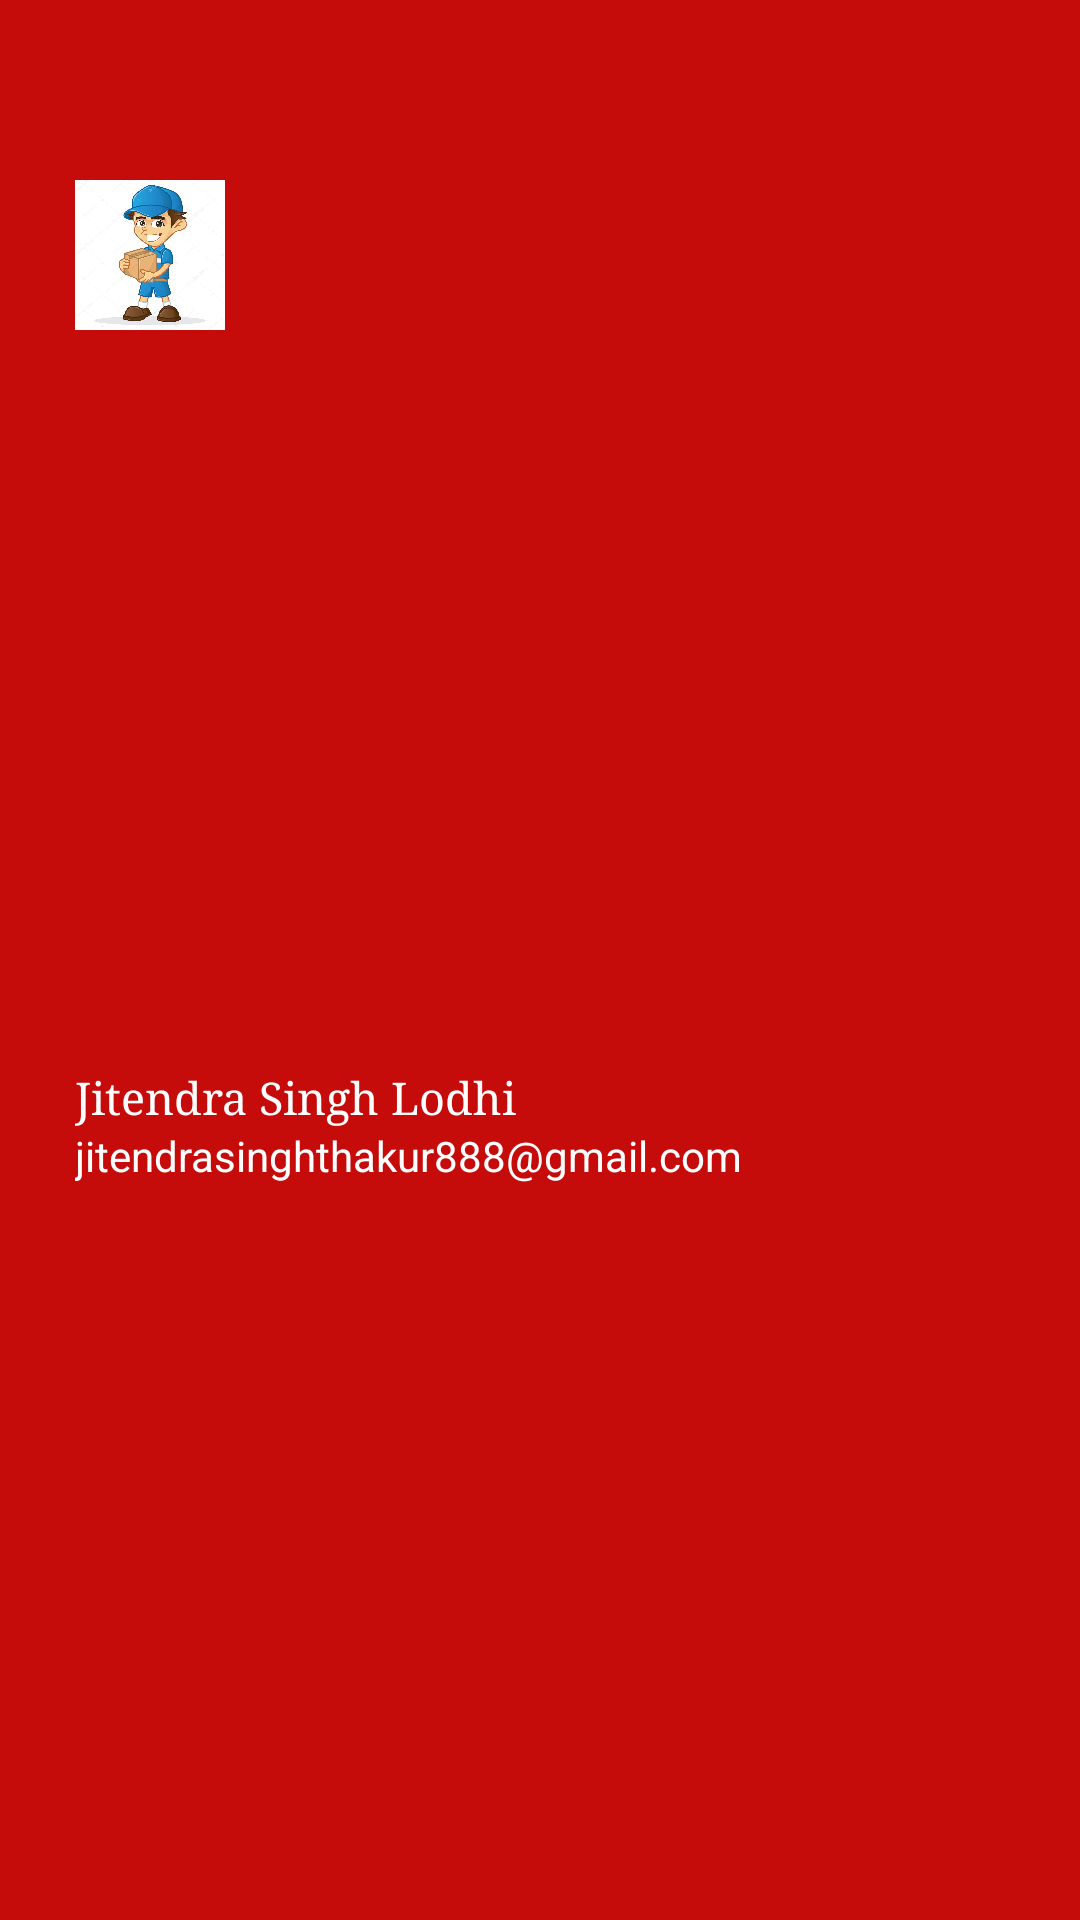

Here is an Android app screen rendered from its layout file. Give the layout XML and the strings, colors and styles it references.
<!-- AndroidManifest.xml: application theme Theme.StayHome -->
<!-- res/layout/header_navigation_drawer.xml -->
<?xml version="1.0" encoding="utf-8"?>
<androidx.constraintlayout.widget.ConstraintLayout xmlns:android="http://schemas.android.com/apk/res/android"
    xmlns:app="http://schemas.android.com/apk/res-auto"
    xmlns:tools="http://schemas.android.com/tools"
    android:background="@color/red"
    android:paddingTop="50dp"
    android:paddingStart="15dp"
    android:layout_width="match_parent"
    android:layout_height="wrap_content">

    <ImageView
        android:id="@+id/simpleDraweeView2"
        android:layout_width="50dp"
        android:layout_height="50dp"
        android:layout_margin="10dp"
        android:src="@drawable/deliveryman"
        app:layout_constraintStart_toStartOf="parent"
        app:layout_constraintTop_toTopOf="parent" />

    <LinearLayout
        android:id="@+id/linearLayout3"
        android:layout_width="wrap_content"
        android:layout_height="wrap_content"
        android:orientation="vertical"
        android:layout_margin="10dp"
        app:layout_constraintBottom_toBottomOf="parent"
        app:layout_constraintStart_toStartOf="parent"
        app:layout_constraintTop_toBottomOf="@+id/simpleDraweeView2">

        <TextView
            android:id="@+id/textView4"
            android:layout_width="wrap_content"
            android:layout_height="wrap_content"
            android:fontFamily="serif"
            android:text="@string/jitendra_singh_lodhi"
            android:textColor="@color/white"
            android:textSize="15sp"
            app:layout_constraintStart_toEndOf="@+id/simpleDraweeView2"
            tools:layout_editor_absoluteY="27dp" />

        <TextView
            android:layout_width="wrap_content"
            android:layout_height="wrap_content"
            android:text="@string/jitendrasinghthakur888_gmail_com"
            android:textColor="@color/white"
            app:layout_constraintStart_toEndOf="@+id/simpleDraweeView2"
            app:layout_constraintTop_toBottomOf="@+id/textView4" />
    </LinearLayout>
</androidx.constraintlayout.widget.ConstraintLayout>
<!-- resources referenced by this layout -->
<resources>
  <color name="red">#C60B0B</color>
  <color name="white">#FFFFFFFF</color>
  <!-- drawable deliveryman: jpg bitmap (drawable, 66599 bytes) -->
  <string name="jitendra_singh_lodhi">Jitendra Singh Lodhi</string>
  <string name="jitendrasinghthakur888_gmail_com">jitendrasinghthakur888@gmail.com</string>
  <style name="Theme.StayHome" parent="Theme.MaterialComponents.DayNight.NoActionBar">
          
          <item name="colorPrimary">#EE0038</item>
          <item name="colorPrimaryVariant">@color/purple_700</item>
          <item name="colorOnPrimary">@color/white</item>
          
          <item name="colorSecondary">@color/teal_200</item>
          <item name="colorSecondaryVariant">@color/teal_700</item>
          <item name="colorOnSecondary">@color/black</item>
          
          <item name="android:statusBarColor" tools:targetApi="l">?attr/colorPrimaryVariant</item>
          
      </style>
  <color name="purple_700">#FF3700B3</color>
  <color name="teal_200">#FF03DAC5</color>
  <color name="teal_700">#FF018786</color>
  <color name="black">#FF000000</color>
</resources>
